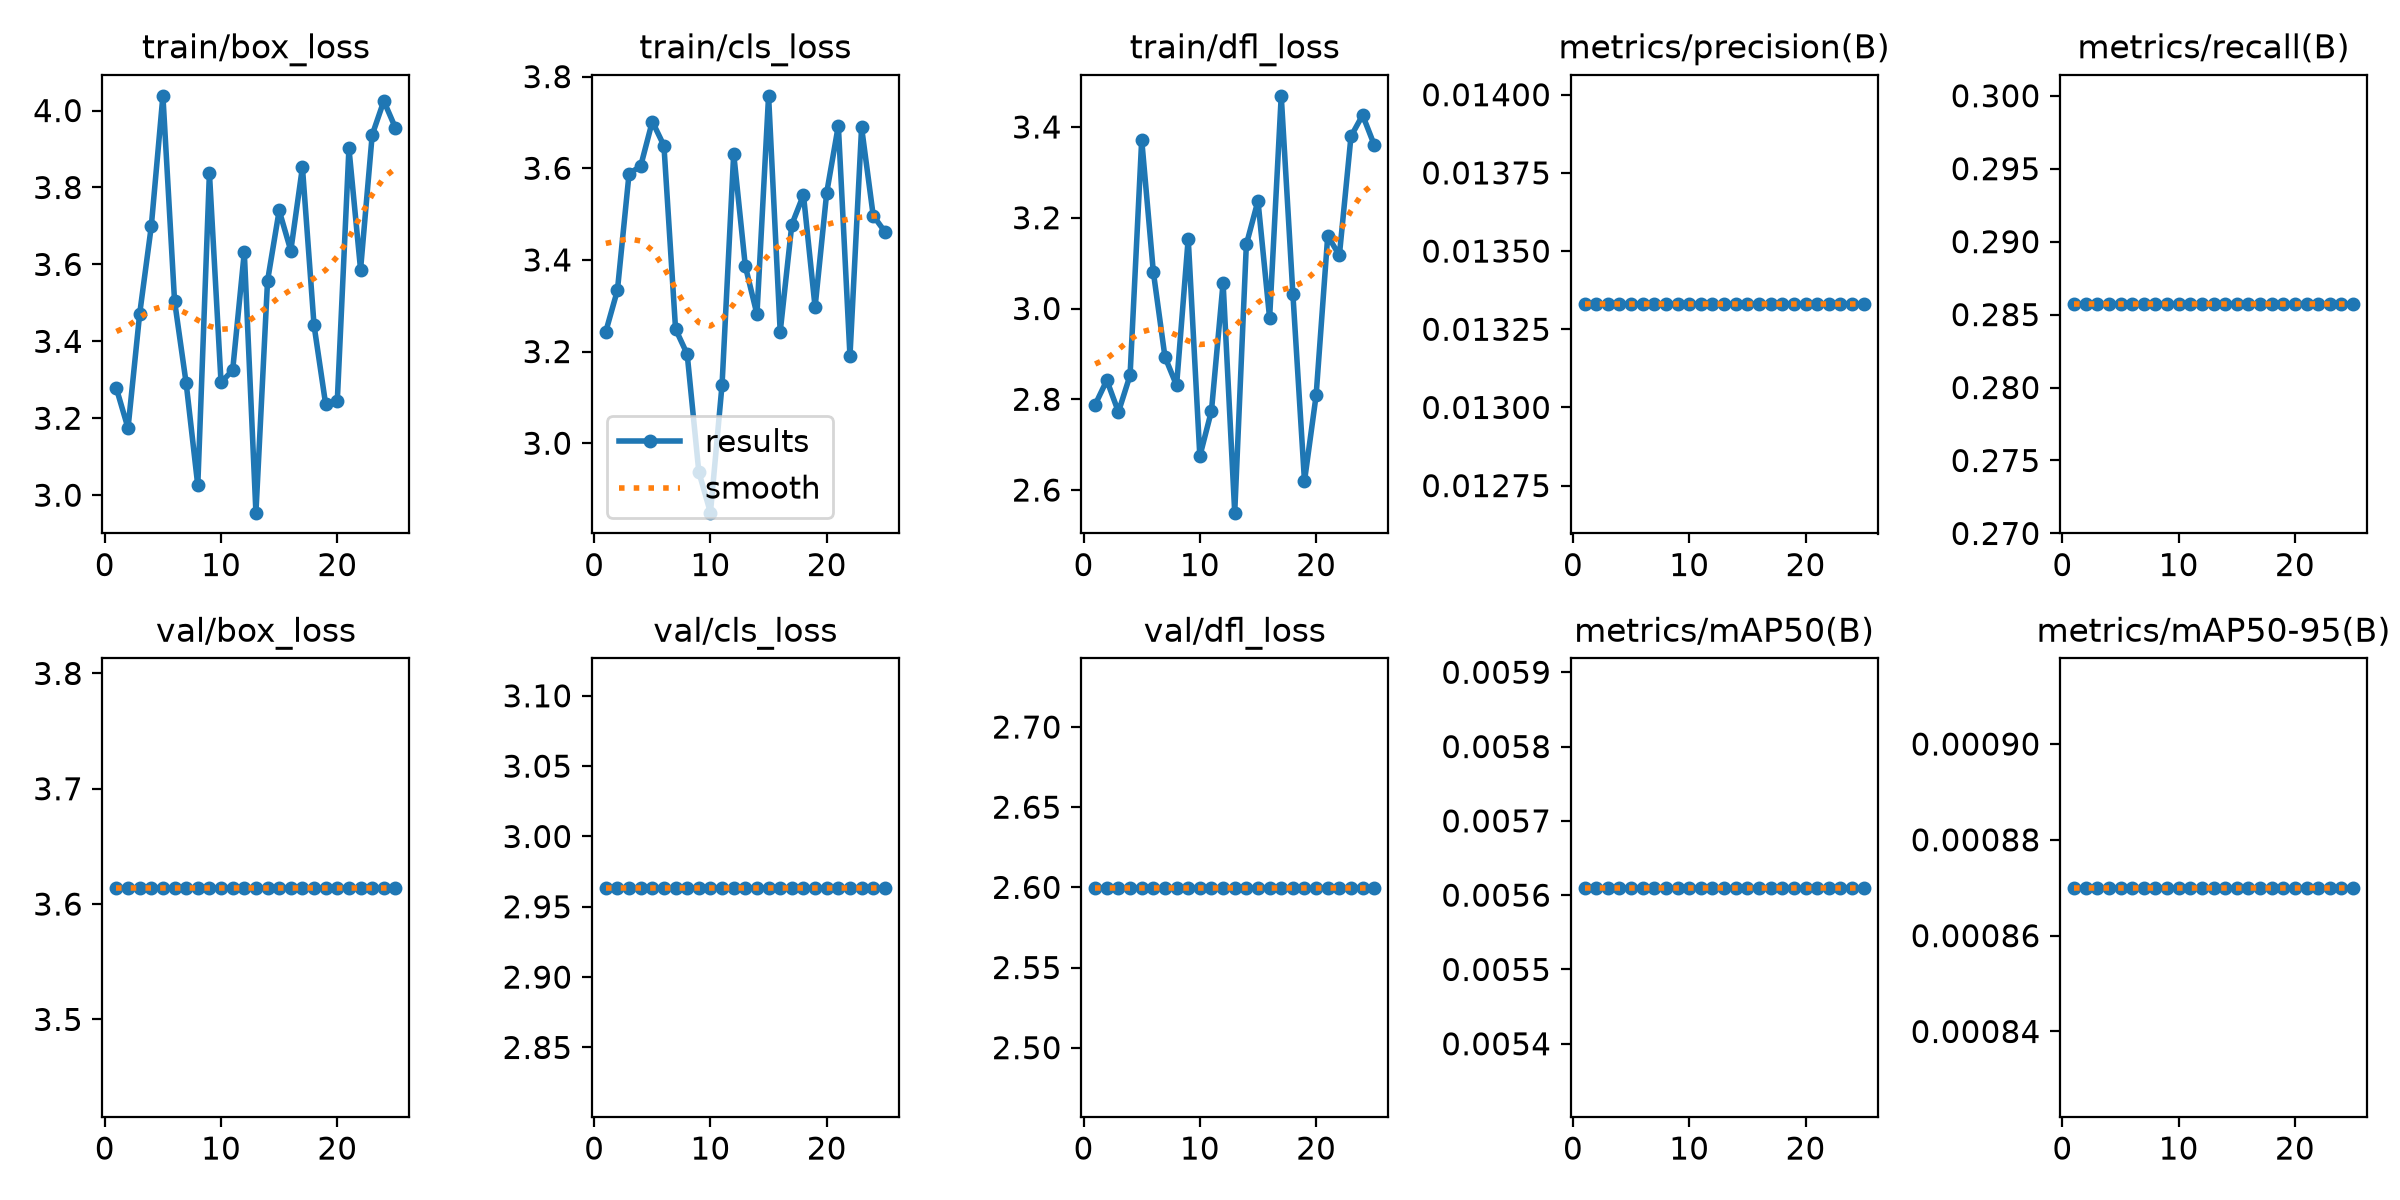

Data behind this chart, as committed beside it:
epoch, time, train/box_loss, train/cls_loss, train/dfl_loss, metrics/precision(B), metrics/recall(B), metrics/mAP50(B), metrics/mAP50-95(B), val/box_loss, val/cls_loss, val/dfl_loss, lr/pg0, lr/pg1, lr/pg2
1, 1.314, 3.278, 3.244, 2.788, 0.01333, 0.2857, 0.00561, 0.00087, 3.614, 2.964, 2.6, 0, 0, 0
2, 2.372, 3.174, 3.334, 2.842, 0.01333, 0.2857, 0.00561, 0.00087, 3.614, 2.964, 2.6, 0.0006403, 0.0006403, 0.0006403
3, 3.483, 3.471, 3.588, 2.772, 0.01333, 0.2857, 0.00561, 0.00087, 3.614, 2.964, 2.6, 0.001228, 0.001228, 0.001228
4, 4.446, 3.699, 3.605, 2.853, 0.01333, 0.2857, 0.00561, 0.00087, 3.614, 2.964, 2.6, 0.001762, 0.001762, 0.001762
5, 5.502, 4.038, 3.702, 3.372, 0.01333, 0.2857, 0.00561, 0.00087, 3.614, 2.964, 2.6, 0.001683, 0.001683, 0.001683
6, 6.853, 3.506, 3.649, 3.081, 0.01333, 0.2857, 0.00561, 0.00087, 3.614, 2.964, 2.6, 0.001604, 0.001604, 0.001604
7, 7.85, 3.291, 3.249, 2.893, 0.01333, 0.2857, 0.00561, 0.00087, 3.614, 2.964, 2.6, 0.001525, 0.001525, 0.001525
8, 8.837, 3.025, 3.194, 2.831, 0.01333, 0.2857, 0.00561, 0.00087, 3.614, 2.964, 2.6, 0.001446, 0.001446, 0.001446
9, 9.907, 3.838, 2.938, 3.154, 0.01333, 0.2857, 0.00561, 0.00087, 3.614, 2.964, 2.6, 0.001366, 0.001366, 0.001366
10, 10.97, 3.293, 2.848, 2.675, 0.01333, 0.2857, 0.00561, 0.00087, 3.614, 2.964, 2.6, 0.001287, 0.001287, 0.001287
11, 11.89, 3.325, 3.128, 2.775, 0.01333, 0.2857, 0.00561, 0.00087, 3.614, 2.964, 2.6, 0.001208, 0.001208, 0.001208
12, 12.92, 3.632, 3.632, 3.057, 0.01333, 0.2857, 0.00561, 0.00087, 3.614, 2.964, 2.6, 0.001129, 0.001129, 0.001129
13, 13.91, 2.955, 3.386, 2.55, 0.01333, 0.2857, 0.00561, 0.00087, 3.614, 2.964, 2.6, 0.00105, 0.00105, 0.00105
14, 15.28, 3.557, 3.281, 3.141, 0.01333, 0.2857, 0.00561, 0.00087, 3.614, 2.964, 2.6, 0.0009704, 0.0009704, 0.0009704
15, 16.3, 3.74, 3.758, 3.237, 0.01333, 0.2857, 0.00561, 0.00087, 3.614, 2.964, 2.6, 0.0008912, 0.0008912, 0.0008912
16, 17.37, 3.636, 3.243, 2.979, 0.01333, 0.2857, 0.00561, 0.00087, 3.614, 2.964, 2.6, 0.000812, 0.000812, 0.000812
17, 18.26, 3.853, 3.477, 3.469, 0.01333, 0.2857, 0.00561, 0.00087, 3.614, 2.964, 2.6, 0.0007328, 0.0007328, 0.0007328
18, 19.25, 3.441, 3.542, 3.033, 0.01333, 0.2857, 0.00561, 0.00087, 3.614, 2.964, 2.6, 0.0006536, 0.0006536, 0.0006536
19, 20.22, 3.236, 3.297, 2.62, 0.01333, 0.2857, 0.00561, 0.00087, 3.614, 2.964, 2.6, 0.0005744, 0.0005744, 0.0005744
20, 21.31, 3.246, 3.547, 2.808, 0.01333, 0.2857, 0.00561, 0.00087, 3.614, 2.964, 2.6, 0.0004952, 0.0004952, 0.0004952
21, 22.19, 3.902, 3.693, 3.16, 0.01333, 0.2857, 0.00561, 0.00087, 3.614, 2.964, 2.6, 0.000416, 0.000416, 0.000416
22, 23.14, 3.587, 3.19, 3.117, 0.01333, 0.2857, 0.00561, 0.00087, 3.614, 2.964, 2.6, 0.0003368, 0.0003368, 0.0003368
23, 24.12, 3.937, 3.689, 3.379, 0.01333, 0.2857, 0.00561, 0.00087, 3.614, 2.964, 2.6, 0.0002576, 0.0002576, 0.0002576
24, 25.01, 4.025, 3.497, 3.426, 0.01333, 0.2857, 0.00561, 0.00087, 3.614, 2.964, 2.6, 0.0001784, 0.0001784, 0.0001784
25, 26.05, 3.955, 3.462, 3.36, 0.01333, 0.2857, 0.00561, 0.00087, 3.614, 2.964, 2.6, 9.92e-05, 9.92e-05, 9.92e-05
